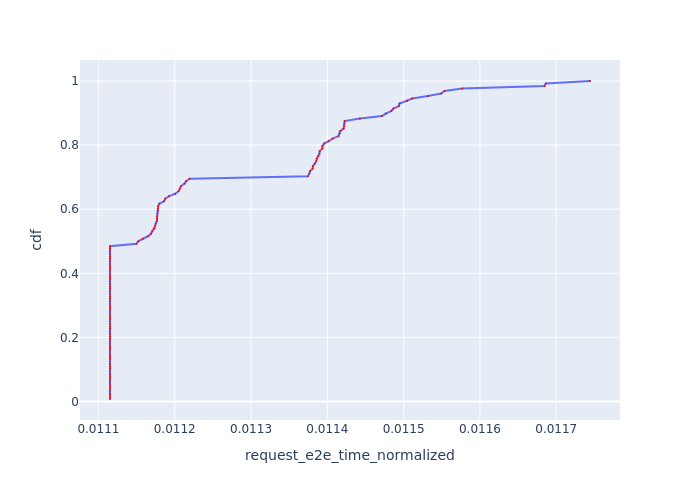

Source data for this figure (header and first rows):
, Request Id, request_e2e_time_normalized, cdf
22, 22, 0.01112, 0.007812
23, 23, 0.01112, 0.01562
25, 25, 0.01112, 0.02344
26, 26, 0.01112, 0.03125
27, 27, 0.01112, 0.03906
29, 29, 0.01112, 0.04688
30, 30, 0.01112, 0.05469
31, 31, 0.01112, 0.0625
32, 32, 0.01112, 0.07031
34, 34, 0.01112, 0.07812
33, 33, 0.01112, 0.08594
35, 35, 0.01112, 0.09375
21, 21, 0.01112, 0.1016
20, 20, 0.01112, 0.1094
17, 17, 0.01112, 0.1172
18, 18, 0.01112, 0.125
3, 3, 0.01112, 0.1328
0, 1, 0.01112, 0.1406
2, 2, 0.01112, 0.1484
5, 5, 0.01112, 0.1562
73, 73, 0.01112, 0.1641
74, 74, 0.01112, 0.1719
75, 75, 0.01112, 0.1797
79, 79, 0.01112, 0.1875
83, 83, 0.01112, 0.1953
84, 84, 0.01112, 0.2031
85, 85, 0.01112, 0.2109
88, 89, 0.01112, 0.2188
93, 93, 0.01112, 0.2266
94, 94, 0.01112, 0.2344
96, 96, 0.01112, 0.2422
97, 97, 0.01112, 0.25
98, 98, 0.01112, 0.2578
99, 99, 0.01112, 0.2656
100, 100, 0.01112, 0.2734
101, 101, 0.01112, 0.2812
105, 105, 0.01112, 0.2891
109, 109, 0.01112, 0.2969
110, 110, 0.01112, 0.3047
111, 111, 0.01112, 0.3125
112, 112, 0.01112, 0.3203
113, 113, 0.01112, 0.3281
114, 114, 0.01112, 0.3359
116, 116, 0.01112, 0.3438
117, 117, 0.01112, 0.3516
118, 118, 0.01112, 0.3594
120, 120, 0.01112, 0.3672
123, 123, 0.01112, 0.375
124, 124, 0.01112, 0.3828
127, 127, 0.01112, 0.3906
72, 72, 0.01112, 0.3984
36, 36, 0.01112, 0.4062
37, 37, 0.01112, 0.4141
53, 53, 0.01112, 0.4219
56, 56, 0.01112, 0.4297
57, 57, 0.01112, 0.4375
60, 60, 0.01112, 0.4453
61, 61, 0.01112, 0.4531
62, 62, 0.01112, 0.4609
63, 63, 0.01112, 0.4688
... 68 more rows
